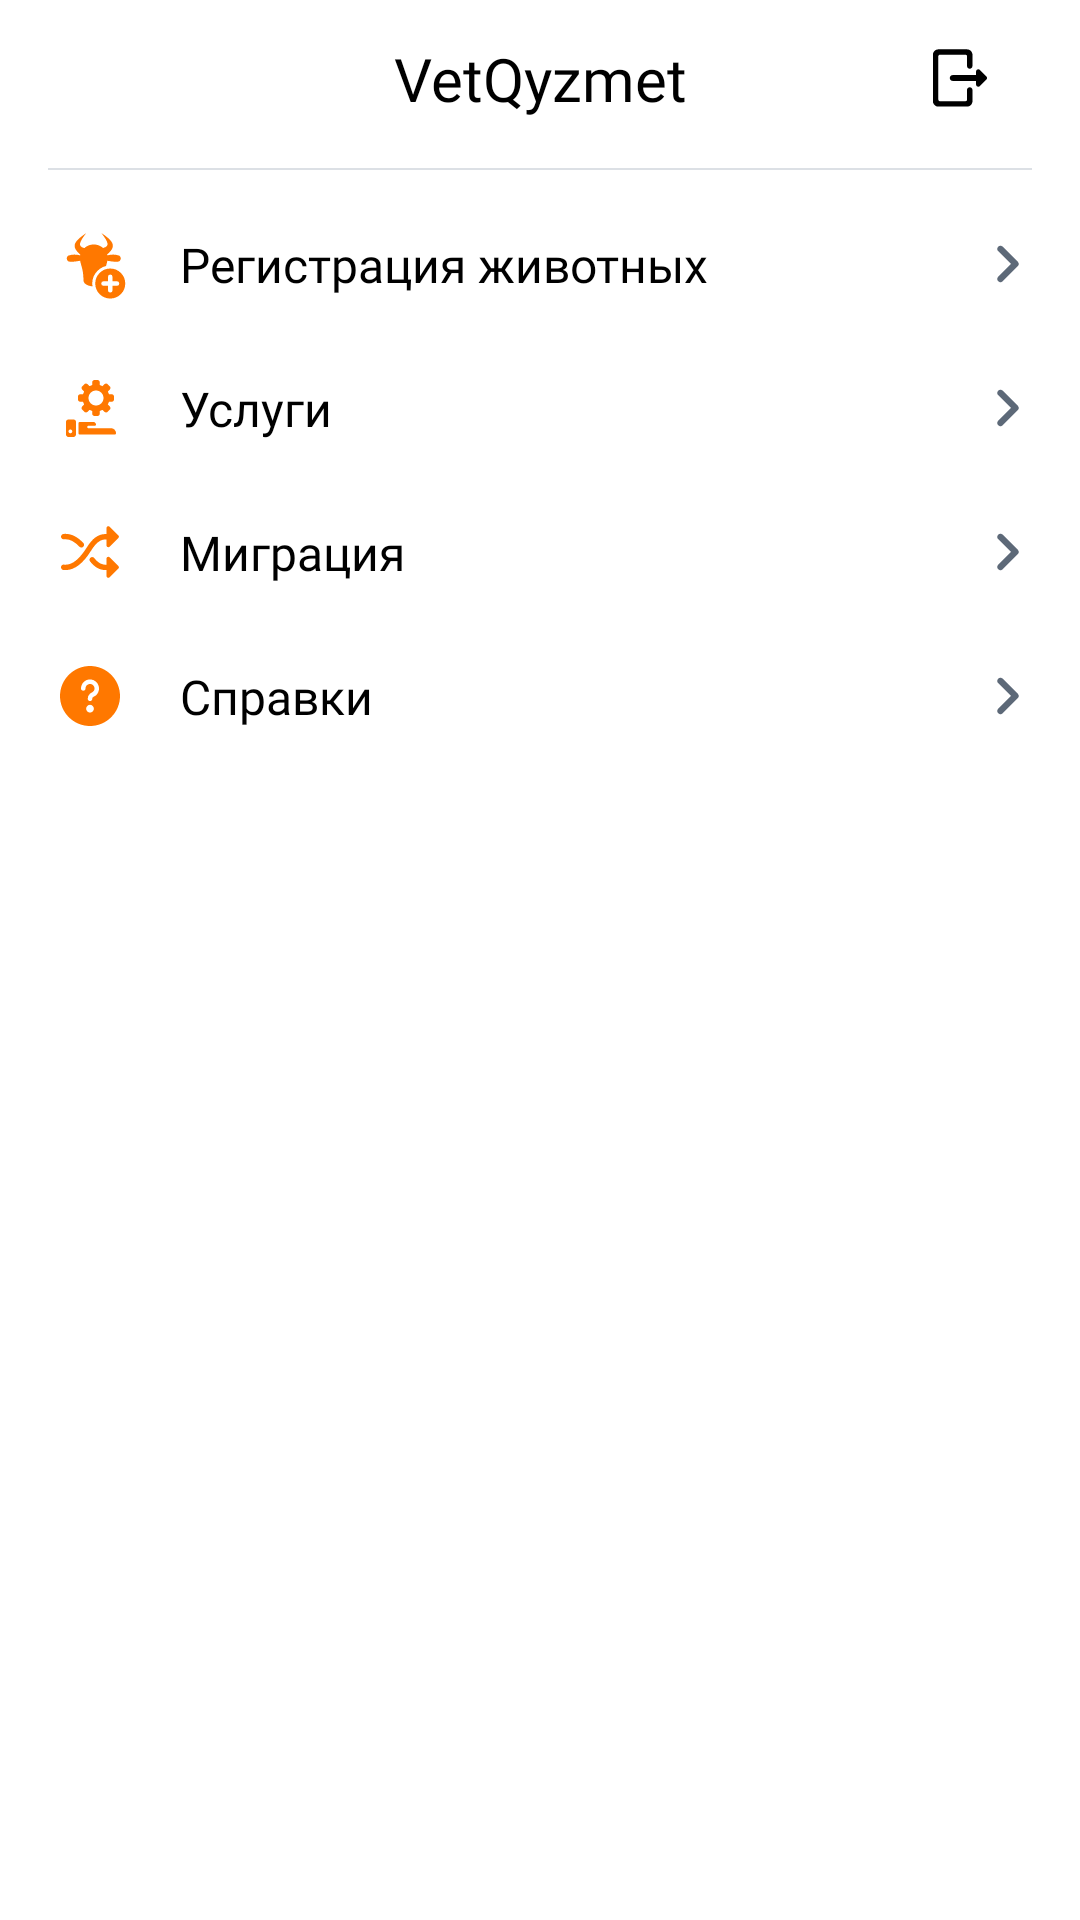

Produce the Android XML layout that renders to this screen, including the resource entries it uses.
<!-- AndroidManifest.xml: application theme Theme.Vet_v10 -->
<!-- res/layout/activity_vet_qyzmet_page.xml -->
<?xml version="1.0" encoding="utf-8"?>

<androidx.constraintlayout.widget.ConstraintLayout xmlns:android="http://schemas.android.com/apk/res/android"
    xmlns:app="http://schemas.android.com/apk/res-auto"
    xmlns:tools="http://schemas.android.com/tools"
    android:layout_width="match_parent"
    android:layout_height="match_parent"
    tools:context=".VetQyzmetPage">

    <androidx.constraintlayout.widget.ConstraintLayout
        android:id="@+id/id_constraintLayout_menu_hamburger"
        android:layout_width="0dp"
        android:layout_height="52dp"
        android:layout_marginStart="16dp"
        android:layout_marginEnd="16dp"
        app:layout_constraintEnd_toEndOf="parent"
        app:layout_constraintStart_toStartOf="parent"
        app:layout_constraintTop_toTopOf="parent">

        <ImageButton
            android:id="@+id/logoutBut"
            android:layout_width="wrap_content"
            android:layout_height="wrap_content"
            android:background="@color/white"
            android:minWidth="48dp"
            android:minHeight="48dp"
            app:layout_constraintBottom_toBottomOf="parent"
            app:layout_constraintEnd_toEndOf="parent"
            app:layout_constraintTop_toTopOf="parent"
            app:srcCompat="@drawable/ic_logout" />

        <ImageButton
            android:id="@+id/imageButton"
            android:layout_width="wrap_content"
            android:layout_height="wrap_content"
            android:visibility="invisible"
            app:layout_constraintBottom_toBottomOf="parent"
            app:layout_constraintStart_toStartOf="parent"
            app:layout_constraintTop_toTopOf="parent"
            app:srcCompat="@drawable/ic_menu_hamburger" />

        <TextView
            android:id="@+id/textView"
            android:layout_width="wrap_content"
            android:layout_height="wrap_content"
            android:fontFamily="@font/roboto500"
            android:text="VetQyzmet"
            android:textColor="@color/black"
            android:textSize="20dp"
            app:layout_constraintBottom_toBottomOf="parent"
            app:layout_constraintEnd_toEndOf="parent"
            app:layout_constraintStart_toStartOf="@+id/imageButton"
            app:layout_constraintTop_toTopOf="parent" />
    </androidx.constraintlayout.widget.ConstraintLayout>

    <View
        android:layout_width="match_parent"
        android:layout_height="0.5dp"
        android:layout_marginStart="16dp"
        android:layout_marginTop="56dp"
        android:layout_marginEnd="16dp"
        android:background="@color/gray_pressed_and_border"
        app:layout_constraintEnd_toEndOf="parent"
        app:layout_constraintStart_toStartOf="parent"
        app:layout_constraintTop_toTopOf="parent" />

    <androidx.constraintlayout.widget.ConstraintLayout
        android:id="@+id/id_constraintLayout_registration_animal"
        android:layout_width="0dp"
        android:layout_height="48dp"
        android:layout_marginTop="12dp"
        android:paddingLeft="20dp"
        android:paddingRight="20dp"
        app:layout_constraintEnd_toEndOf="parent"
        app:layout_constraintStart_toStartOf="parent"
        app:layout_constraintTop_toBottomOf="@+id/id_constraintLayout_menu_hamburger">

        <ImageView
            android:id="@+id/imageView2"
            android:layout_width="wrap_content"
            android:layout_height="wrap_content"
            app:srcCompat="@drawable/ic_register"
            app:layout_constraintBottom_toBottomOf="parent"
            app:layout_constraintStart_toStartOf="parent"
            app:layout_constraintTop_toTopOf="parent" />

        <TextView
            android:id="@+id/textView2"
            android:layout_width="wrap_content"
            android:layout_height="wrap_content"
            android:layout_marginStart="40dp"
            android:text="Регистрация животных"
            android:textColor="@color/black"
            android:textSize="16dp"
            app:layout_constraintBottom_toBottomOf="parent"
            app:layout_constraintStart_toStartOf="parent"
            app:layout_constraintTop_toTopOf="parent"
            android:fontFamily="@font/roboto400"/>

        <ImageView
            android:id="@+id/imageView3"
            android:layout_width="wrap_content"
            android:layout_height="wrap_content"
            app:srcCompat="@drawable/ic_right_arrow"
            app:layout_constraintBottom_toBottomOf="parent"
            app:layout_constraintEnd_toEndOf="parent"
            app:layout_constraintTop_toTopOf="parent" />
    </androidx.constraintlayout.widget.ConstraintLayout>

    <androidx.constraintlayout.widget.ConstraintLayout
        android:id="@+id/id_constraintLayout_services"
        android:layout_width="0dp"
        android:layout_height="48dp"
        android:paddingLeft="20dp"
        android:paddingRight="20dp"
        app:layout_constraintEnd_toEndOf="parent"
        app:layout_constraintStart_toStartOf="parent"
        app:layout_constraintTop_toBottomOf="@+id/id_constraintLayout_registration_animal">

        <ImageView
            android:id="@+id/imageView2.1"
            android:layout_width="wrap_content"
            android:layout_height="wrap_content"
            app:srcCompat="@drawable/ic_services"
            app:layout_constraintBottom_toBottomOf="parent"
            app:layout_constraintStart_toStartOf="parent"
            app:layout_constraintTop_toTopOf="parent" />

        <TextView
            android:id="@+id/textView2.2"
            android:layout_width="wrap_content"
            android:layout_height="wrap_content"
            android:layout_marginStart="40dp"
            android:text="Услуги"
            android:textColor="@color/black"
            android:textSize="16dp"
            app:layout_constraintBottom_toBottomOf="parent"
            app:layout_constraintStart_toStartOf="parent"
            app:layout_constraintTop_toTopOf="parent"
            android:fontFamily="@font/roboto400"/>

        <ImageView
            android:id="@+id/imageView2.3"
            android:layout_width="wrap_content"
            android:layout_height="wrap_content"
            app:srcCompat="@drawable/ic_right_arrow"
            app:layout_constraintBottom_toBottomOf="parent"
            app:layout_constraintEnd_toEndOf="parent"
            app:layout_constraintTop_toTopOf="parent" />
    </androidx.constraintlayout.widget.ConstraintLayout>


    <androidx.constraintlayout.widget.ConstraintLayout
        android:id="@+id/id_constraintLayout_migration"
        android:layout_width="0dp"
        android:layout_height="48dp"
        android:paddingLeft="20dp"
        android:paddingRight="20dp"
        app:layout_constraintEnd_toEndOf="parent"
        app:layout_constraintStart_toStartOf="parent"
        app:layout_constraintTop_toBottomOf="@+id/id_constraintLayout_services">

        <ImageView
            android:id="@+id/imageView3.1"
            android:layout_width="wrap_content"
            android:layout_height="wrap_content"
            app:srcCompat="@drawable/ic_migration"
            app:layout_constraintBottom_toBottomOf="parent"
            app:layout_constraintStart_toStartOf="parent"
            app:layout_constraintTop_toTopOf="parent" />

        <TextView
            android:id="@+id/textView3.2"
            android:layout_width="wrap_content"
            android:layout_height="wrap_content"
            android:layout_marginStart="40dp"
            android:text="Миграция"
            android:textColor="@color/black"
            android:textSize="16dp"
            app:layout_constraintBottom_toBottomOf="parent"
            app:layout_constraintStart_toStartOf="parent"
            app:layout_constraintTop_toTopOf="parent"
            android:fontFamily="@font/roboto400"/>

        <ImageView
            android:id="@+id/imageView3.3"
            android:layout_width="wrap_content"
            android:layout_height="wrap_content"
            app:srcCompat="@drawable/ic_right_arrow"
            app:layout_constraintBottom_toBottomOf="parent"
            app:layout_constraintEnd_toEndOf="parent"
            app:layout_constraintTop_toTopOf="parent" />
    </androidx.constraintlayout.widget.ConstraintLayout>


    <androidx.constraintlayout.widget.ConstraintLayout
        android:id="@+id/id_constraintLayout_spravki"
        android:layout_width="0dp"
        android:layout_height="48dp"
        android:paddingLeft="20dp"
        android:paddingRight="20dp"
        app:layout_constraintEnd_toEndOf="parent"
        app:layout_constraintStart_toStartOf="parent"
        app:layout_constraintTop_toBottomOf="@+id/id_constraintLayout_migration">

        <ImageView
            android:id="@+id/imageView4.1"
            android:layout_width="wrap_content"
            android:layout_height="wrap_content"
            app:srcCompat="@drawable/ic_spravki"
            app:layout_constraintBottom_toBottomOf="parent"
            app:layout_constraintStart_toStartOf="parent"
            app:layout_constraintTop_toTopOf="parent" />

        <TextView
            android:id="@+id/textView4.2"
            android:layout_width="wrap_content"
            android:layout_height="wrap_content"
            android:layout_marginStart="40dp"
            android:text="Справки"
            android:textColor="@color/black"
            android:textSize="16dp"
            app:layout_constraintBottom_toBottomOf="parent"
            app:layout_constraintStart_toStartOf="parent"
            app:layout_constraintTop_toTopOf="parent"
            android:fontFamily="@font/roboto400"/>

        <ImageView
            android:id="@+id/imageView4.3"
            android:layout_width="wrap_content"
            android:layout_height="wrap_content"
            app:srcCompat="@drawable/ic_right_arrow"
            app:layout_constraintBottom_toBottomOf="parent"
            app:layout_constraintEnd_toEndOf="parent"
            app:layout_constraintTop_toTopOf="parent" />
    </androidx.constraintlayout.widget.ConstraintLayout>


</androidx.constraintlayout.widget.ConstraintLayout>
<!-- resources referenced by this layout -->
<resources>
  <color name="black">#FF000000</color>
  <color name="gray_pressed_and_border">#DCE0E5</color>
  <color name="white">#FFFFFFFF</color>
  <!-- drawable ic_menu_hamburger (drawable) -->
  <vector xmlns:android="http://schemas.android.com/apk/res/android"
      android:width="24dp"
      android:height="24dp"
      android:viewportWidth="24"
      android:viewportHeight="24">
    <path
        android:pathData="M20.8235,19H3.1765C2.527,19 2,18.552 2,18C2,17.448 2.527,17 3.1765,17H20.8235C21.4741,17 22,17.448 22,18C22,18.552 21.4741,19 20.8235,19ZM3.1765,13C2.5259,13 2,12.552 2,12C2,11.448 2.5259,11 3.1765,11H20.8235C21.473,11 22,11.448 22,12C22,12.552 21.473,13 20.8235,13H3.1765ZM20.8235,7H3.1765C2.527,7 2,6.552 2,6C2,5.448 2.527,5 3.1765,5H20.8235C21.4741,5 22,5.448 22,6C22,6.552 21.4741,7 20.8235,7Z"
        android:fillColor="#000000"/>
  </vector>
  <!-- drawable ic_right_arrow (drawable) -->
  <vector xmlns:android="http://schemas.android.com/apk/res/android"
      android:width="8dp"
      android:height="14dp"
      android:viewportWidth="8"
      android:viewportHeight="14">
    <path
        android:pathData="M0.7058,2.7058C0.316,2.316 0.3181,1.6819 0.7061,1.2939L0.7939,1.2061C1.1839,0.8161 1.8135,0.8135 2.208,1.208L7.292,6.292C7.683,6.683 7.6865,7.3135 7.292,7.708L2.208,12.792C1.8169,13.183 1.1819,13.1819 0.7939,12.7939L0.7061,12.7061C0.3161,12.3161 0.3128,11.6872 0.7058,11.2942L5,7L0.7058,2.7058Z"
        android:fillColor="#5D6978"/>
  </vector>
  <!-- drawable ic_spravki (drawable) -->
  <vector xmlns:android="http://schemas.android.com/apk/res/android"
      android:width="20dp"
      android:height="20dp"
      android:viewportWidth="20"
      android:viewportHeight="20">
    <path
        android:pathData="M11.2,10.255C10.9008,10.405 10.75,10.63 10.75,10.93C10.75,11.38 10.45,11.68 10,11.68C9.55,11.68 9.25,11.38 9.25,10.93C9.25,10.03 9.7758,9.205 10.6,8.83C11.35,8.53 11.725,7.63 11.35,6.88C11.0508,6.13 10.1508,5.755 9.4008,6.13C8.875,6.355 8.5,6.88 8.5,7.48C8.5,7.93 8.2,8.23 7.75,8.23C7.3,8.23 7,7.93 7,7.48C7,5.83 8.35,4.48 10,4.48C11.6508,4.48 13,5.83 13,7.48C13,8.68 12.325,9.805 11.2,10.255ZM10,15.53C9.3075,15.53 8.7,14.9233 8.7,14.23C8.7,13.5367 9.3075,12.93 10,12.93C10.6933,12.93 11.3,13.5367 11.3,14.23C11.3,14.9233 10.6933,15.53 10,15.53ZM10,0C4.5,0 0,4.5 0,10C0,15.5 4.5,20 10,20C15.5,20 20,15.5 20,10C20,4.5 15.5,0 10,0Z"
        android:fillColor="#FF7800"/>
  </vector>
  <style name="Theme.Vet_v10" parent="Theme.MaterialComponents.Light.NoActionBar">
          
          <item name="colorPrimary">@color/black</item>
          <item name="colorPrimaryVariant">@color/white</item>
          <item name="colorOnPrimary">@color/black</item>
          
          <item name="colorSecondary">@color/teal_200</item>
          <item name="colorSecondaryVariant">@color/teal_700</item>
          <item name="colorOnSecondary">@color/black</item>
          
          <item name="android:statusBarColor" tools:targetApi="l">?attr/colorPrimaryVariant</item>
          <item name="android:windowLightStatusBar" tools:ignore="NewApi">true</item>
          
      </style>
  <color name="teal_200">#FF03DAC5</color>
  <color name="teal_700">#FF018786</color>
</resources>
